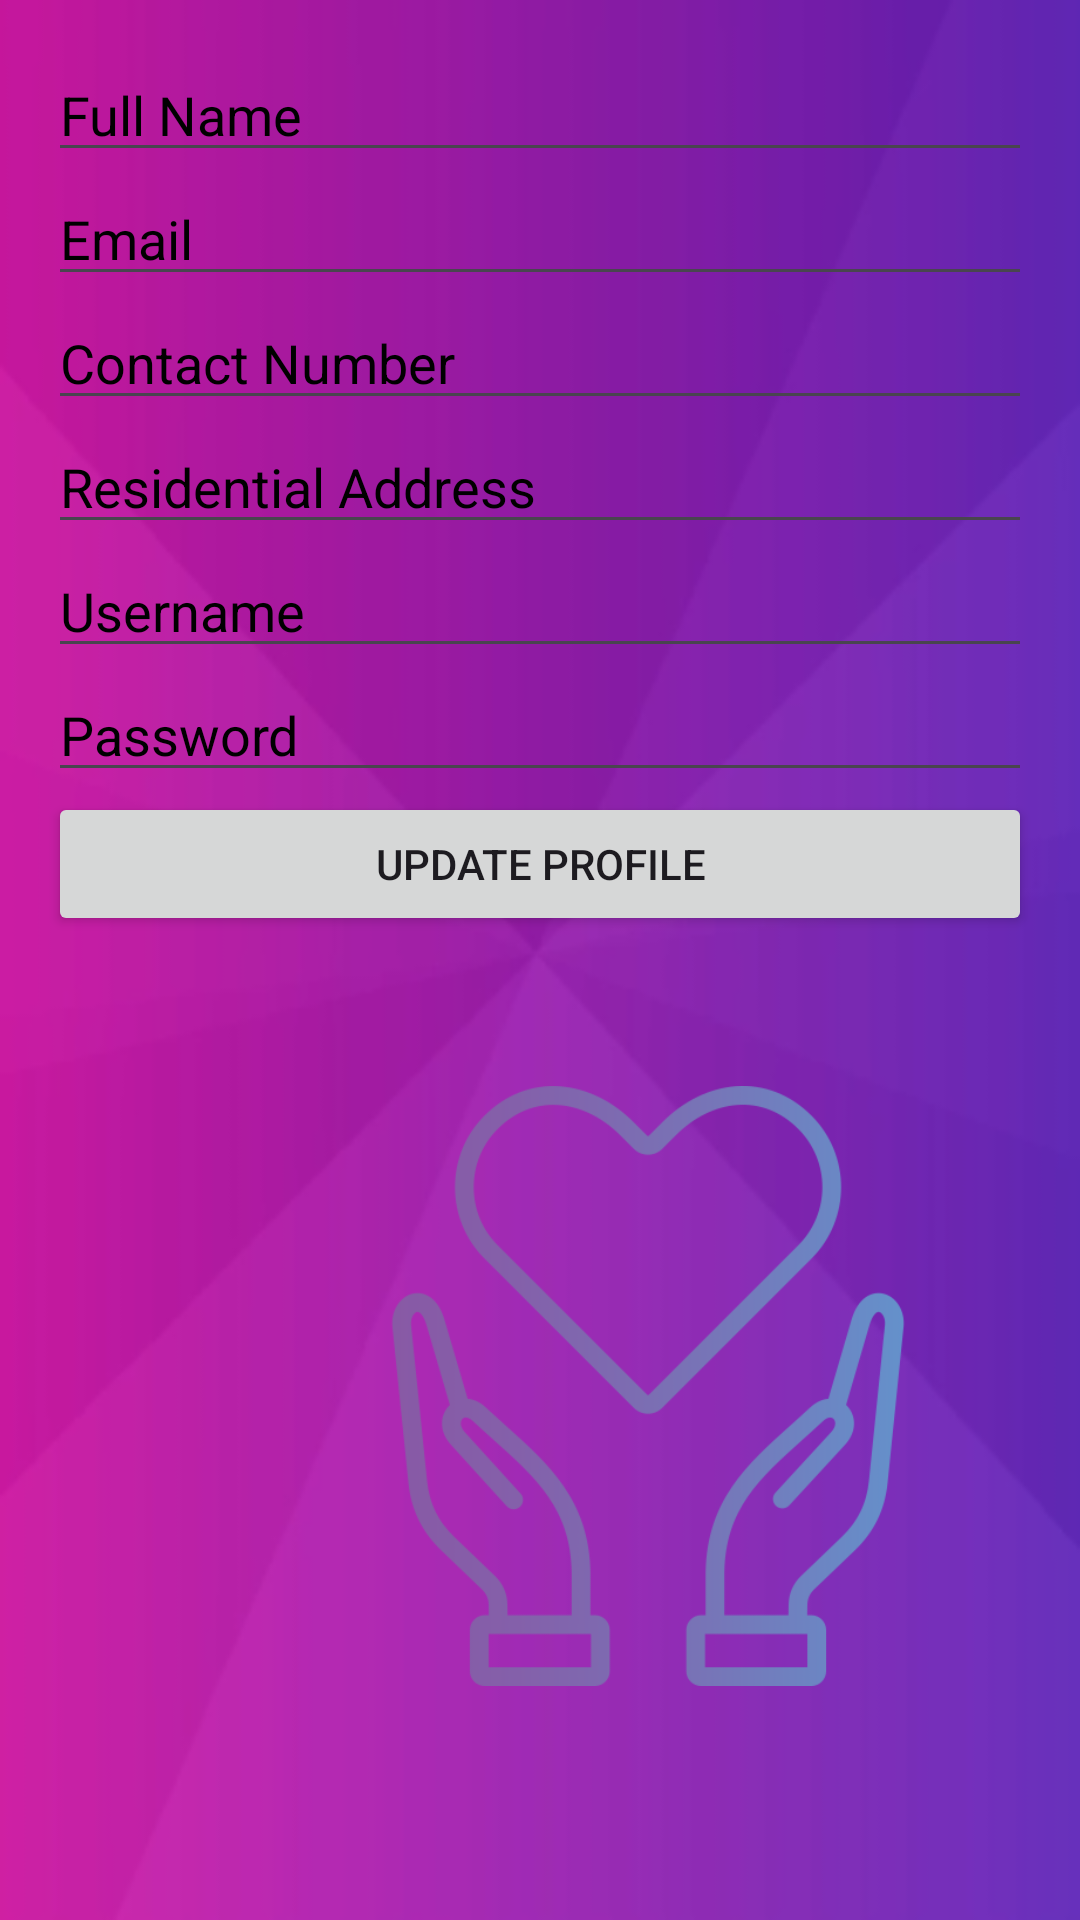

Android layout source for this screen:
<!-- AndroidManifest.xml: application theme Theme.Pet_care -->
<!-- res/layout/activity_caregiver_edit_profile.xml -->
<LinearLayout xmlns:android="http://schemas.android.com/apk/res/android"
    xmlns:tools="http://schemas.android.com/tools"
    android:layout_width="match_parent"
    android:layout_height="match_parent"
    android:orientation="vertical"
    android:padding="16dp"
    android:background="@drawable/img_2"
    tools:context=".CaregiverEditProfileActivity">

    <EditText
        android:id="@+id/editTextFullName"
        android:layout_width="match_parent"
        android:layout_height="wrap_content"
        android:textColorHint="@color/black"
        android:hint="Full Name" />

    <EditText
        android:id="@+id/editTextEmail"
        android:layout_width="match_parent"
        android:layout_height="wrap_content"
        android:hint="Email"
        android:textColorHint="@color/black"
        android:inputType="textEmailAddress" />

    <EditText
        android:id="@+id/editTextContactNumber"
        android:layout_width="match_parent"
        android:layout_height="wrap_content"
        android:hint="Contact Number"
        android:textColorHint="@color/black"
        android:inputType="phone" />

    <EditText
        android:id="@+id/editTextResidentialAddress"
        android:layout_width="match_parent"
        android:textColorHint="@color/black"
        android:layout_height="wrap_content"
        android:hint="Residential Address" />

    <EditText
        android:id="@+id/editTextUsername"
        android:layout_width="match_parent"
        android:layout_height="wrap_content"
        android:textColorHint="@color/black"
        android:hint="Username" />

    <EditText
        android:id="@+id/editTextPassword"
        android:layout_width="match_parent"
        android:textColorHint="@color/black"
        android:layout_height="wrap_content"
        android:hint="Password"
        android:inputType="textPassword" />

    <Button
        android:id="@+id/btnUpdateProfile"
        android:layout_width="match_parent"
        android:layout_height="wrap_content"
        android:text="Update Profile" />

    <ImageView
        android:layout_width="200dp"
        android:layout_height="200dp"
        android:layout_marginStart="100dp"
        android:background="@drawable/img_11"
        android:layout_marginTop="50dp"

>

    </ImageView>

</LinearLayout>
<!-- resources referenced by this layout -->
<resources>
  <color name="black">#FF000000</color>
  <!-- drawable img_11: png bitmap (drawable, 34373 bytes) -->
  <!-- drawable img_2: png bitmap (drawable, 18864 bytes) -->
  <style name="Theme.Pet_care" parent="Base.Theme.Pet_care" />
  <style name="Base.Theme.Pet_care" parent="Theme.Material3.DayNight.NoActionBar">
          
          
      </style>
</resources>
